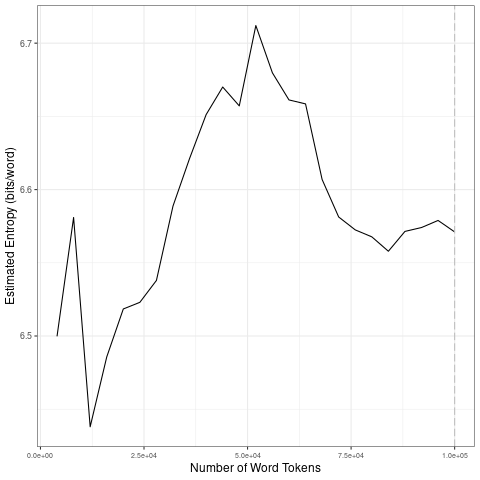

The table this chart was drawn from, first rows:
file, entropy.Corpus.Size, entropy.Entropy, sd.Corpus.Size, sd.SD
data/2021_by_es/2021-02-22_tokens_1-gram…, 4000, 6.5, 20000, 0.05205
data/2021_by_es/2021-02-22_tokens_1-gram…, 8000, 6.581, 40000, 0.05423
data/2021_by_es/2021-02-22_tokens_1-gram…, 12000, 6.438, 60000, 0.02191
data/2021_by_es/2021-02-22_tokens_1-gram…, 16000, 6.486, 80000, 0.03738
data/2021_by_es/2021-02-22_tokens_1-gram…, 20000, 6.518, 1e+05, 0.007809
data/2021_by_es/2021-02-22_tokens_1-gram…, 24000, 6.523, 20000, 0.05205
data/2021_by_es/2021-02-22_tokens_1-gram…, 28000, 6.538, 40000, 0.05423
data/2021_by_es/2021-02-22_tokens_1-gram…, 32000, 6.589, 60000, 0.02191
data/2021_by_es/2021-02-22_tokens_1-gram…, 36000, 6.621, 80000, 0.03738
data/2021_by_es/2021-02-22_tokens_1-gram…, 40000, 6.651, 1e+05, 0.007809
data/2021_by_es/2021-02-22_tokens_1-gram…, 44000, 6.67, 20000, 0.05205
data/2021_by_es/2021-02-22_tokens_1-gram…, 48000, 6.657, 40000, 0.05423
data/2021_by_es/2021-02-22_tokens_1-gram…, 52000, 6.712, 60000, 0.02191
data/2021_by_es/2021-02-22_tokens_1-gram…, 56000, 6.68, 80000, 0.03738
data/2021_by_es/2021-02-22_tokens_1-gram…, 60000, 6.661, 1e+05, 0.007809
data/2021_by_es/2021-02-22_tokens_1-gram…, 64000, 6.659, 20000, 0.05205
data/2021_by_es/2021-02-22_tokens_1-gram…, 68000, 6.607, 40000, 0.05423
data/2021_by_es/2021-02-22_tokens_1-gram…, 72000, 6.581, 60000, 0.02191
data/2021_by_es/2021-02-22_tokens_1-gram…, 76000, 6.572, 80000, 0.03738
data/2021_by_es/2021-02-22_tokens_1-gram…, 80000, 6.568, 1e+05, 0.007809
data/2021_by_es/2021-02-22_tokens_1-gram…, 84000, 6.558, 20000, 0.05205
data/2021_by_es/2021-02-22_tokens_1-gram…, 88000, 6.571, 40000, 0.05423
data/2021_by_es/2021-02-22_tokens_1-gram…, 92000, 6.574, 60000, 0.02191
data/2021_by_es/2021-02-22_tokens_1-gram…, 96000, 6.579, 80000, 0.03738
data/2021_by_es/2021-02-22_tokens_1-gram…, 1e+05, 6.571, 1e+05, 0.007809
